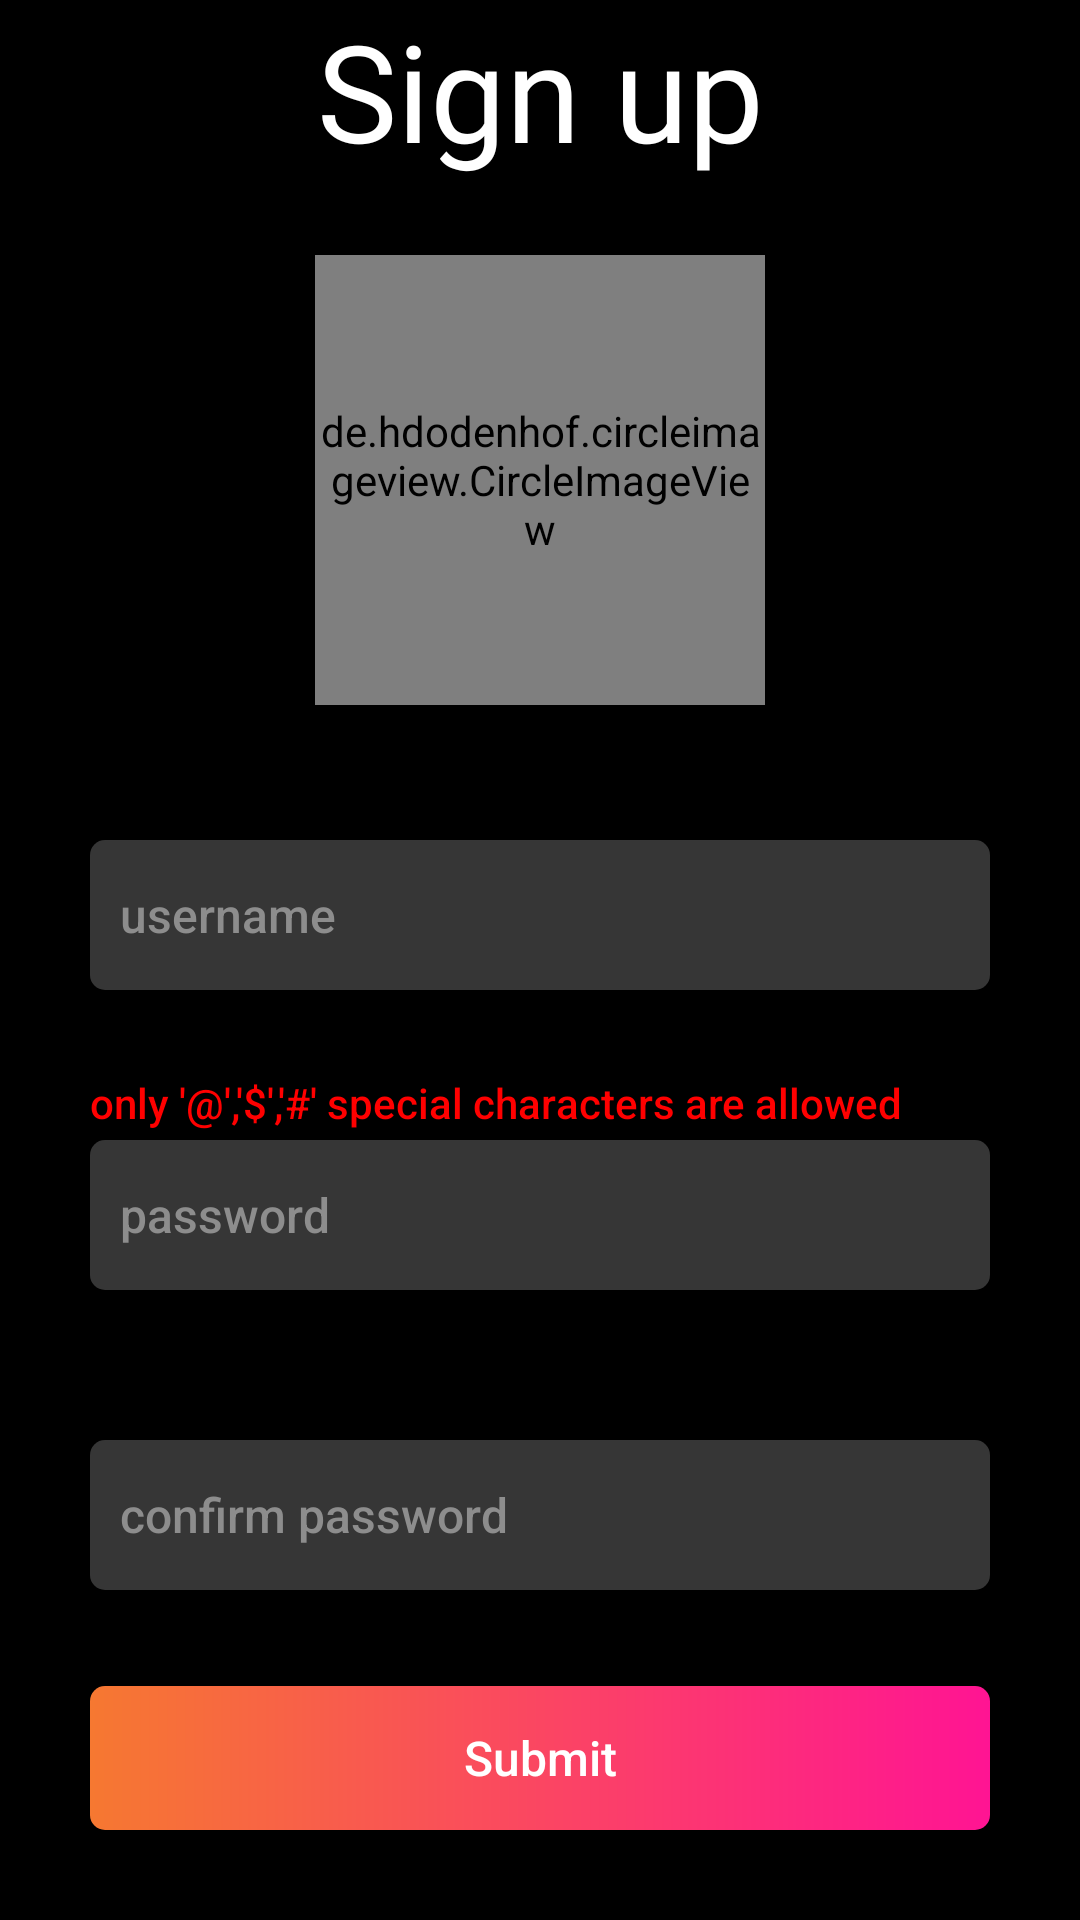

The Android layout XML behind this screen, and the referenced resources:
<!-- AndroidManifest.xml: application theme Theme.TicketingApp -->
<!-- res/layout/activity_register.xml -->
<?xml version="1.0" encoding="utf-8"?>
<androidx.constraintlayout.widget.ConstraintLayout xmlns:android="http://schemas.android.com/apk/res/android"
    xmlns:app="http://schemas.android.com/apk/res-auto"
    xmlns:tools="http://schemas.android.com/tools"
    android:layout_width="match_parent"
    android:layout_height="match_parent"
    android:background="@color/black"
    tools:context=".activities.RegisterActivity">

    <TextView
        android:id="@+id/tvSignupTitle"
        android:layout_width="match_parent"
        android:layout_height="wrap_content"
        android:fontFamily="@font/pacifico"
        android:gravity="center"
        android:text="Sign up"
        android:textColor="@color/white"
        android:textSize="45sp"
        app:layout_constraintEnd_toEndOf="parent"
        app:layout_constraintStart_toStartOf="parent"
        app:layout_constraintTop_toTopOf="parent" />

    <de.hdodenhof.circleimageview.CircleImageView
        xmlns:app="http://schemas.android.com/apk/res-auto"
        android:id="@+id/cvprofileImage"
        android:layout_width="150dp"
        android:layout_height="150dp"
        app:civ_border_width="2dp"
        app:civ_border_color="@color/app_main_color"
        app:layout_constraintTop_toBottomOf="@+id/tvSignupTitle"
        app:layout_constraintStart_toStartOf="parent"
        app:layout_constraintEnd_toEndOf="parent"
        android:src="@drawable/default_profile_picture"
        android:layout_marginTop="25dp"
        />

    <TextView
        android:layout_width="match_parent"
        android:layout_height="wrap_content"
        app:layout_constraintTop_toBottomOf="@+id/cvprofileImage"
        android:layout_marginLeft="30dp"
        android:layout_marginRight="30dp"
        android:layout_marginTop="15dp"
        android:textColor="@color/red"
        android:visibility="invisible"
        android:id="@+id/usernameTv"
        />

    <androidx.appcompat.widget.AppCompatEditText
        android:layout_width="match_parent"
        android:layout_height="50dp"
        android:id="@+id/etSUsername"
        app:layout_constraintTop_toBottomOf="@+id/tvSignupTitle"
        app:layout_constraintStart_toStartOf="parent"
        app:layout_constraintEnd_toEndOf="parent"
        android:layout_marginTop="220dp"
        android:layout_marginStart="30dp"
        android:layout_marginEnd="30dp"
        android:background="@drawable/rounded_edittext"
        android:hint="username"
        android:padding="10dp"
        android:textSize="16sp"
        android:textStyle="normal"
        android:textColor="@color/white"
        android:textColorHint="@color/apphintColor"
        android:fontFamily="sans-serif-medium"
        />

    <TextView
        android:layout_width="match_parent"
        android:layout_height="wrap_content"
        app:layout_constraintTop_toBottomOf="@+id/etSUsername"
        app:layout_constraintBottom_toTopOf="@+id/etSpassword"
        app:layout_constraintStart_toStartOf="parent"
        app:layout_constraintEnd_toEndOf="parent"
        android:layout_marginLeft="30dp"
        android:layout_marginRight="30dp"
        android:layout_marginTop="25dp"
        android:text="only '@','$','#' special characters are allowed"
        android:textColor="@color/red"
        android:fontFamily="sans-serif-medium"
        />
    <androidx.appcompat.widget.AppCompatEditText
        android:layout_width="match_parent"
        android:layout_height="50dp"
        android:id="@+id/etSpassword"
        app:layout_constraintTop_toBottomOf="@+id/etSUsername"
        app:layout_constraintStart_toStartOf="parent"
        app:layout_constraintEnd_toEndOf="parent"
        android:layout_marginStart="30dp"
        android:layout_marginEnd="30dp"
        android:layout_marginTop="50dp"
        android:background="@drawable/rounded_edittext"
        android:hint="password"
        android:padding="10dp"
        android:textSize="16sp"
        android:textStyle="normal"
        android:textColor="@color/white"
        android:textColorHint="@color/apphintColor"
        android:fontFamily="sans-serif-medium"
        android:inputType="textPassword"
        />

    <androidx.appcompat.widget.AppCompatEditText
        android:layout_width="match_parent"
        android:layout_height="50dp"
        android:id="@+id/etSconfpassword"
        app:layout_constraintTop_toBottomOf="@+id/etSpassword"
        app:layout_constraintStart_toStartOf="parent"
        app:layout_constraintEnd_toEndOf="parent"
        android:layout_marginStart="30dp"
        android:layout_marginEnd="30dp"
        android:layout_marginTop="50dp"
        android:background="@drawable/rounded_edittext"
        android:hint="confirm password"
        android:padding="10dp"
        android:textSize="16sp"
        android:textStyle="normal"
        android:textColor="@color/white"
        android:textColorHint="@color/apphintColor"
        android:fontFamily="sans-serif-medium"
        android:inputType="textPassword"
        />

    <android.widget.Button
        android:id="@+id/btnSubmit"
        android:layout_width="match_parent"
        android:layout_height="wrap_content"
        android:layout_marginStart="30dp"
        android:layout_marginEnd="30dp"
        android:layout_marginBottom="30dp"
        android:background="@drawable/rounded_signupbutton"
        android:text="Submit"
        android:textSize="16sp"
        android:textStyle="normal"
        android:textColor="@color/white"
        app:layout_constraintBottom_toBottomOf="parent"
        app:layout_constraintEnd_toEndOf="parent"
        app:layout_constraintStart_toStartOf="parent"
        android:fontFamily="sans-serif-medium"
        android:textAllCaps="false"
        />

</androidx.constraintlayout.widget.ConstraintLayout>
<!-- resources referenced by this layout -->
<resources>
  <color name="app_main_color">#553BD5</color>
  <color name="apphintColor">#8D8D8D</color>
  <color name="black">#FF000000</color>
  <color name="red">#FF0000</color>
  <color name="white">#FFFFFFFF</color>
  <!-- drawable rounded_edittext (drawable) -->
  <?xml version="1.0" encoding="utf-8"?>
  <shape xmlns:android="http://schemas.android.com/apk/res/android"
      android:shape="rectangle"
      android:padding="5dp">
  
      <solid android:color="@color/apphintBackground"/>
      <corners
          android:bottomRightRadius="5dp"
          android:bottomLeftRadius="5dp"
          android:topLeftRadius="5dp"
          android:topRightRadius="5dp" />
  </shape>
  <!-- drawable rounded_signupbutton (drawable) -->
  <?xml version="1.0" encoding="utf-8"?>
  <shape xmlns:android="http://schemas.android.com/apk/res/android"
      android:shape="rectangle"
      android:padding="5dp">
  
      <gradient
          android:startColor="@color/GradientCenter"
          android:endColor="@color/GradientEnd"
          />
  
      <corners
          android:bottomRightRadius="5dp"
          android:bottomLeftRadius="5dp"
          android:topLeftRadius="5dp"
          android:topRightRadius="5dp" />
  </shape>
  <style name="Theme.TicketingApp" parent="Theme.MaterialComponents.DayNight.NoActionBar">
          
          <item name="colorPrimary">@color/purple_500</item>
          <item name="colorPrimaryVariant">@color/purple_700</item>
          <item name="colorOnPrimary">@color/white</item>
          
          <item name="colorSecondary">@color/teal_200</item>
          <item name="colorSecondaryVariant">@color/teal_700</item>
          <item name="colorOnSecondary">@color/black</item>
          
          <item name="android:statusBarColor">?attr/colorPrimaryVariant</item>
          
      </style>
  <color name="apphintBackground">#363636</color>
  <color name="GradientCenter">#F67831</color>
  <color name="GradientEnd">#FF1493</color>
  <color name="purple_500">#FF6200EE</color>
  <color name="purple_700">#FF3700B3</color>
  <color name="teal_200">#FF03DAC5</color>
  <color name="teal_700">#FF018786</color>
</resources>
